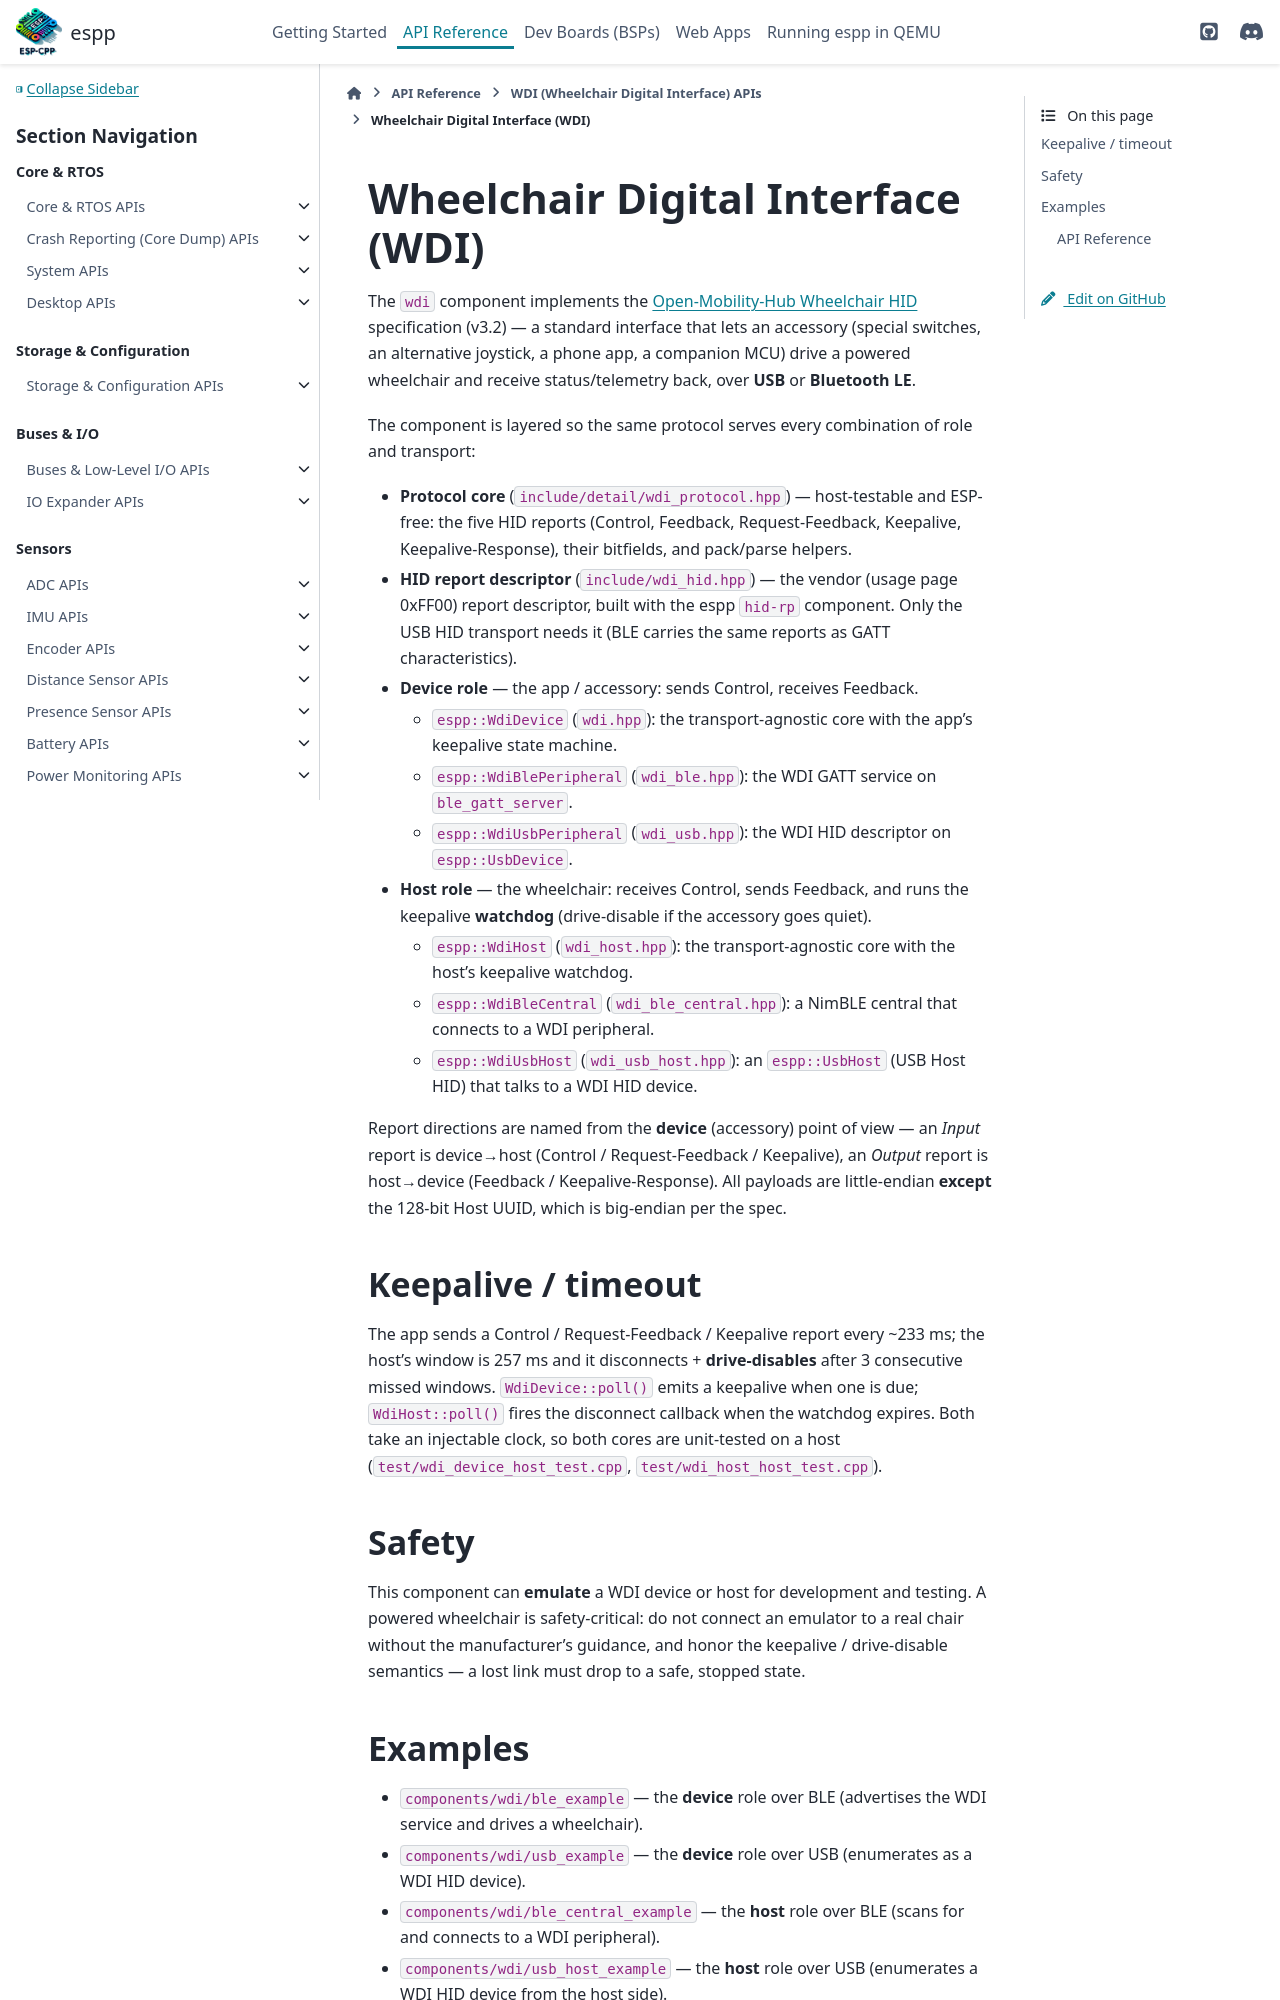

repository: esp-cpp/espp · page: wdi/wdi.html · generator: sphinx

Wheelchair Digital Interface (WDI)
**********************************

The ``wdi`` component implements the `Open-Mobility-Hub Wheelchair HID
<https://open-mobility-hub.github.io/wheelchair-digital-interface/>`_
specification (v3.2) — a standard interface that lets an accessory (
